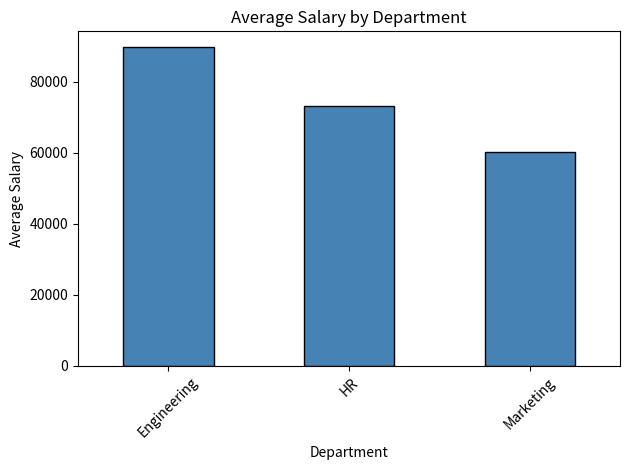
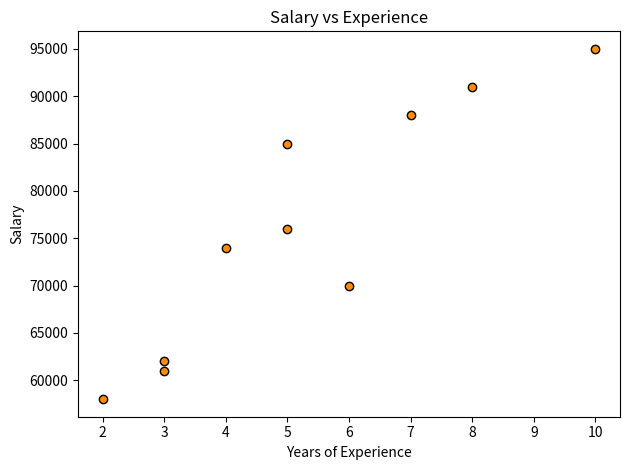

Here is the Python script that generated these plots, in order:
# Day 25 — Exploratory Data Analysis (EDA)

import pandas as pd
import matplotlib.pyplot as plt

# Sample dataset
data = {
    "Name":       ["Chukwuemeka", "Fatima", "Adaeze", "Tunde", "Ngozi", "Emeka",
                   "Bola", "Kelechi", "Amara", "Suleiman"],
    "Department": ["Engineering", "Marketing", "Engineering", "HR", "Marketing",
                   "Engineering", "HR", "Engineering", "Marketing", "HR"],
    "Salary":     [85000, 62000, 91000, 74000, 58000, 95000, 70000, 88000, 61000, 76000],
    "Experience": [5, 3, 8, 4, 2, 10, 6, 7, 3, 5],
    "Age":        [28, 25, 32, 30, 24, 36, 31, 33, 26, 29],
}

df = pd.DataFrame(data)

# 1. Basic overview
print(" Dataset Shape ")
print(df.shape)

print("\n Data Types ")
print(df.dtypes)

print("\n Statistical Summary ")
print(df.describe())

# 2. Distribution of Salary
print("\n Salary Distribution ")
print(df["Salary"].value_counts().sort_index())

# 3. Average Salary by Department
print("\n Average Salary by Department ")
dept_avg = df.groupby("Department")["Salary"].mean().round(2)
print(dept_avg)

# 4. Correlation matrix (numerical columns only)
print("\n--- Correlation Matrix ---")
print(df[["Salary", "Experience", "Age"]].corr().round(2))

# 5. Visualise average salary by department
dept_avg.plot(kind="bar", color="steelblue", edgecolor="black")
plt.title("Average Salary by Department")
plt.xlabel("Department")
plt.ylabel("Average Salary")
plt.xticks(rotation=45)
plt.tight_layout()
plt.savefig("eda_salary_by_department.png", dpi=150)
plt.show()

# 6. Salary vs Experience scatter plot
plt.scatter(df["Experience"], df["Salary"], color="darkorange", edgecolors="black")
plt.title("Salary vs Experience")
plt.xlabel("Years of Experience")
plt.ylabel("Salary")
plt.tight_layout()
plt.savefig("eda_salary_vs_experience.png", dpi=150)
plt.show()
